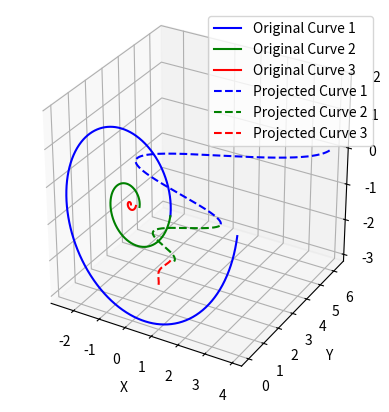

Source code (Python):
import numpy as np
import matplotlib.pyplot as plt
from mpl_toolkits.mplot3d import Axes3D

# 定义参数
a = 1  # 缩放因子，假设a为1，可以根据需要调整
phi = np.pi / 180 * np.array([180, 120, 90])  # phi对应的角度

# 定义方程
def x_t(t, a, phi, factor):
    return a * np.pi * 1.618**(-t / phi) * np.cos(t) * factor

def z_t(t, a, phi, factor):
    return a * np.pi * 1.618**(-t / phi) * -np.sin(t) * factor

def y_t(t):
    return 0  # y(t)恒等于0，因为这是旋转轴

# 定义圆锥面方程
def cone_x(t):
    return 4 * np.pi**2 / t

def cone_z(t):
    return np.log(t) / np.log(0.618) - np.log(2 * np.pi) / np.log(0.618)

# 定义时间范围
t_values_1 = np.linspace(2*np.pi, 4*np.pi, 1000)
t_values_2 = np.linspace(4*np.pi, 6*np.pi, 1000)
t_values_3 = np.linspace(6*np.pi, 8*np.pi, 1000)

# 计算原始平面曲线的 (x, y, z) 值
x_values_1 = x_t(t_values_1, a, phi[0], 2 * 1.618)
z_values_1 = z_t(t_values_1, a, phi[0], 2 * 1.618)

x_values_2 = x_t(t_values_2, a, phi[1], 2 * 1.618 * 2.618)
z_values_2 = z_t(t_values_2, a, phi[1], 2 * 1.618 * 2.618)

x_values_3 = x_t(t_values_3, a, phi[2], 2 * 1.618 * (2.618**2))
z_values_3 = z_t(t_values_3, a, phi[2], 2 * 1.618 * (2.618**2))

# 将平面曲线投影到以y轴为中轴的圆锥面上
y_proj_1 = cone_x(t_values_1)
z_proj_1 = cone_z(t_values_1)

y_proj_2 = cone_x(t_values_2)
z_proj_2 = cone_z(t_values_2)

y_proj_3 = cone_x(t_values_3)
z_proj_3 = cone_z(t_values_3)

# x直接使用原始曲线的x值
x_proj_1 = x_values_1
x_proj_2 = x_values_2
x_proj_3 = x_values_3

# 绘制结果
fig = plt.figure()
ax = fig.add_subplot(111, projection='3d')

# 原始曲线
ax.plot(x_values_1, np.zeros_like(x_values_1), z_values_1, label='Original Curve 1', color='b')
ax.plot(x_values_2, np.zeros_like(x_values_2), z_values_2, label='Original Curve 2', color='g')
ax.plot(x_values_3, np.zeros_like(x_values_3), z_values_3, label='Original Curve 3', color='r')

# 投影后的曲线
ax.plot(x_proj_1, y_proj_1, z_proj_1, '--', label='Projected Curve 1', color='b')
ax.plot(x_proj_2, y_proj_2, z_proj_2, '--', label='Projected Curve 2', color='g')
ax.plot(x_proj_3, y_proj_3, z_proj_3, '--', label='Projected Curve 3', color='r')

# 设置图形
ax.set_xlabel('X')
ax.set_ylabel('Y')
ax.set_zlabel('Z')
ax.legend()
ax.set_box_aspect([1, 1, 1])  # 设置等比例缩放

plt.show()
